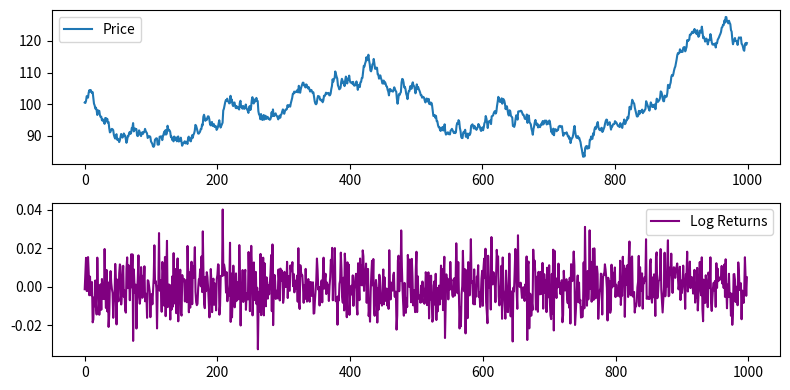

Generate this figure with matplotlib:
import numpy as np
import pandas as pd
import matplotlib.pyplot as plt

#1.模拟价格序列
np.random.seed(42)
n = 1000
price = 100 + np.cumsum(np.random.normal(0, 1, n))  # 正态分布随机游走

#2.计算对数收益率
returns = np.diff(np.log(price))

#3.计算累计收益率
cumulative_returns = np.cumsum(returns) # 累积对数收益率

#4.pandas处理数据
df = pd.DataFrame({
    "Price": price[1:],  # 对应returns
    "Log Returns": returns
})
print(df.head())

#4.保存到csv
df.to_csv("day01_stock_return_data.csv", index=False)

#5.可视化
plt.figure(figsize=(8,4))
plt.subplot(2,1,1)
plt.plot(price, label="Price")
plt.legend()

plt.subplot(2,1,2)
plt.plot(returns, label="Log Returns", color="purple")
plt.legend()

plt.tight_layout()
plt.savefig("day01_stock_return.png")
plt.show()
